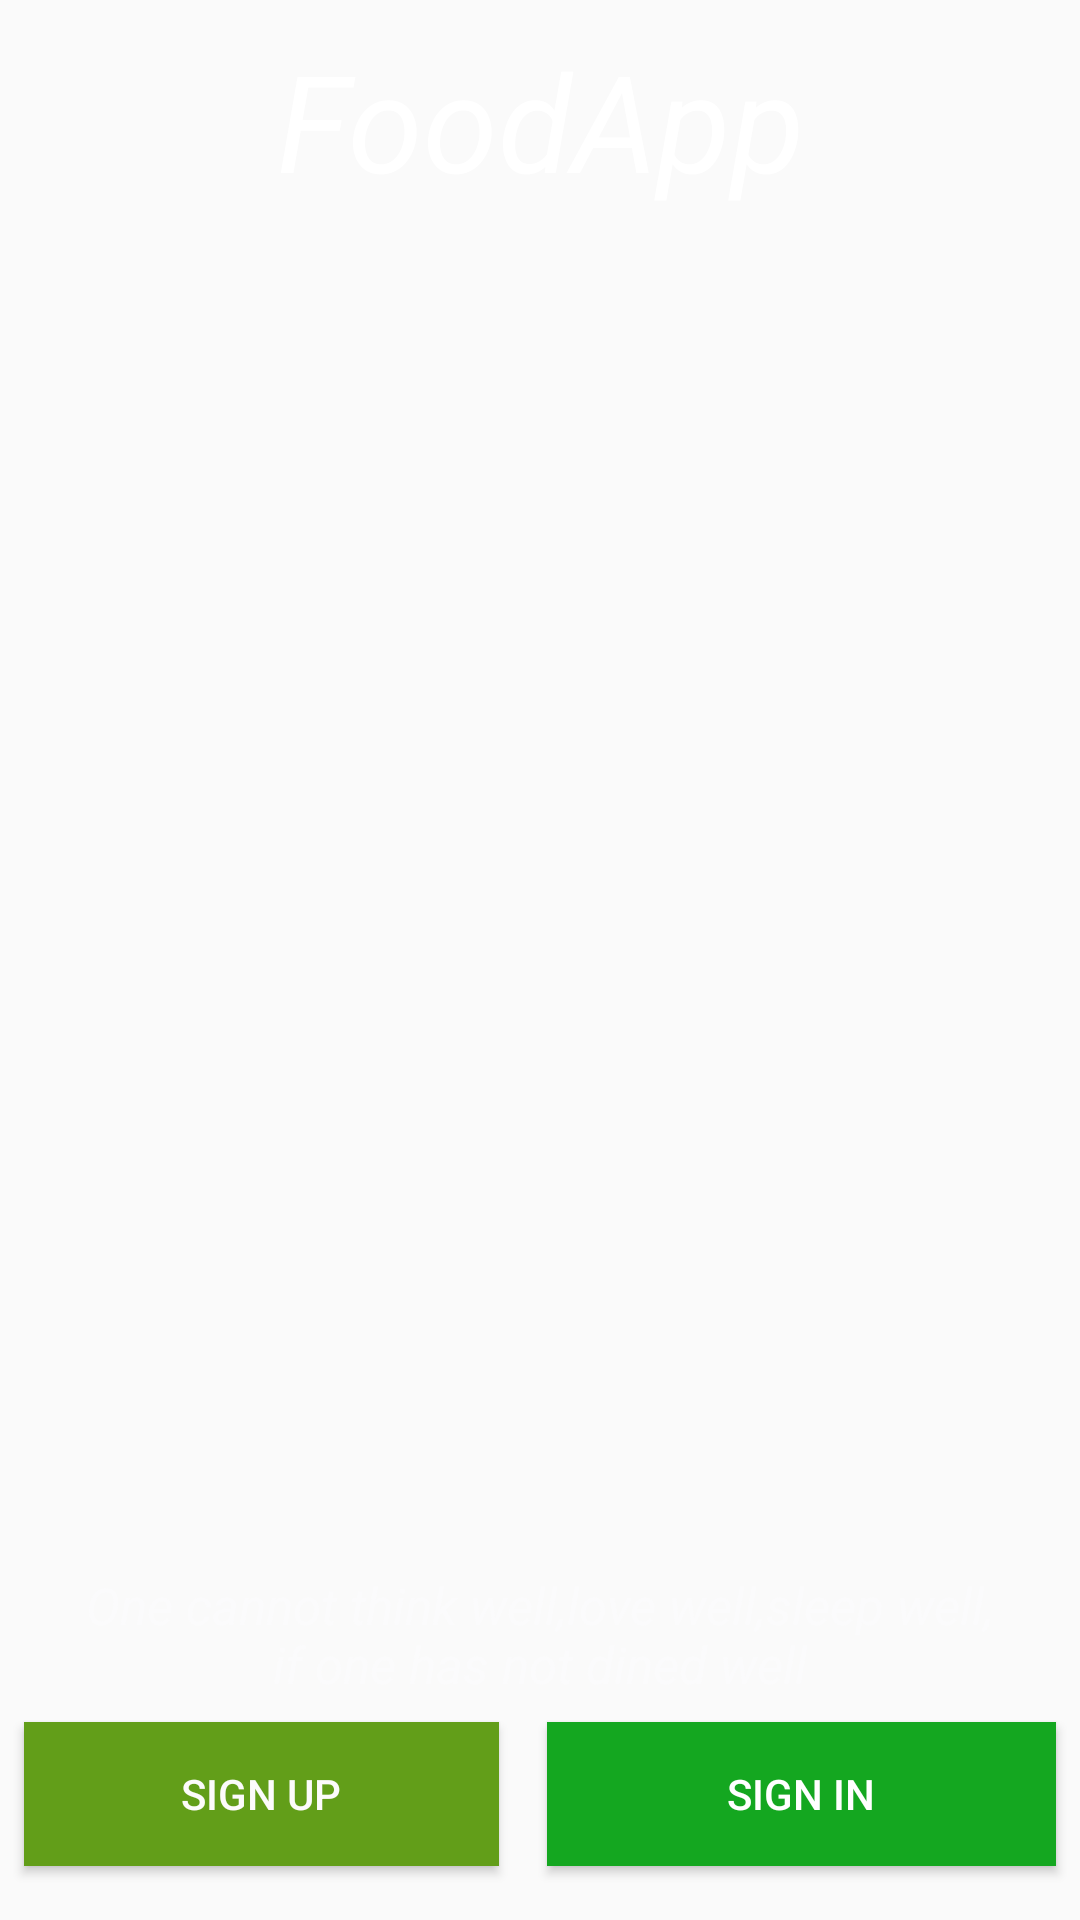

This screen was rendered from an Android layout file. Write that file and the resources it references.
<!-- AndroidManifest.xml: application theme AppTheme -->
<!-- res/layout/activity_main.xml -->
<?xml version="1.0" encoding="utf-8"?>
<RelativeLayout xmlns:android="http://schemas.android.com/apk/res/android"
    xmlns:app="http://schemas.android.com/apk/res-auto"
    xmlns:tools="http://schemas.android.com/tools"
    android:layout_width="match_parent"
    android:layout_height="match_parent"
    android:background="@drawable/food9"
    tools:context="com.example.user.foodapp.MainActivity">

    <TextView
        android:layout_width="wrap_content"
        android:layout_height="wrap_content"
        android:text="FoodApp"
        android:textStyle="italic"
        android:textColor="@color/white"
        android:textSize="45sp"
        android:paddingTop="10dp"
        android:textAlignment="center"
        android:layout_centerHorizontal="true"
        />

    <TextView
        android:id="@+id/slogan"
        android:layout_width="wrap_content"
        android:layout_height="wrap_content"
        android:layout_above="@+id/buttons"
        android:layout_centerHorizontal="true"
        android:text="One cannot think well,love well,sleep well,
               if one has not dined well"
        android:textAlignment="center"
        android:textColor="#fbfbfc"
        android:textSize="17dp"
        android:textStyle="italic" />



    <LinearLayout
        android:id="@+id/buttons"
        android:layout_width="match_parent"
        android:layout_height="wrap_content"
        android:layout_alignParentBottom="true"
        android:layout_centerHorizontal="true"
        android:layout_marginBottom="10dp"
        android:orientation="horizontal">


        <Button
            android:id="@+id/btnSignUp"
            android:layout_width="108dp"
            android:layout_height="wrap_content"
            android:layout_margin="8dp"
            android:layout_weight="1"
            android:text="@string/SignUp"
            android:background="#629e19"
            android:textColor="#fcfbfb"
            android:shadowColor="@android:color/black"
            android:onClick="signUp"/>


        <Button
            android:id="@+id/btnSignIn"
            android:layout_width="119dp"
            android:layout_height="wrap_content"
            android:layout_margin="8dp"
            android:layout_weight="1"
            android:background="#14a720"
            android:text="@string/SignIn"
            android:textColor="#ffffff"
            android:shadowColor="@android:color/black"
            android:onClick="signIn"/>


    </LinearLayout>

</RelativeLayout>
<!-- resources referenced by this layout -->
<resources>
  <color name="white">#ffffff</color>
  <string name="SignIn">Sign In</string>
  <string name="SignUp">Sign Up</string>
  <style name="AppTheme" parent="Theme.AppCompat.Light.NoActionBar">
          
          <item name="colorPrimary">@color/colorPrimary</item>
          <item name="colorPrimaryDark">@color/colorPrimaryDark</item>
          <item name="colorAccent">@color/colorAccent</item>
      </style>
  <color name="colorPrimary">#3F51B5</color>
  <color name="colorPrimaryDark">#303F9F</color>
  <color name="colorAccent">#FF4081</color>
</resources>
